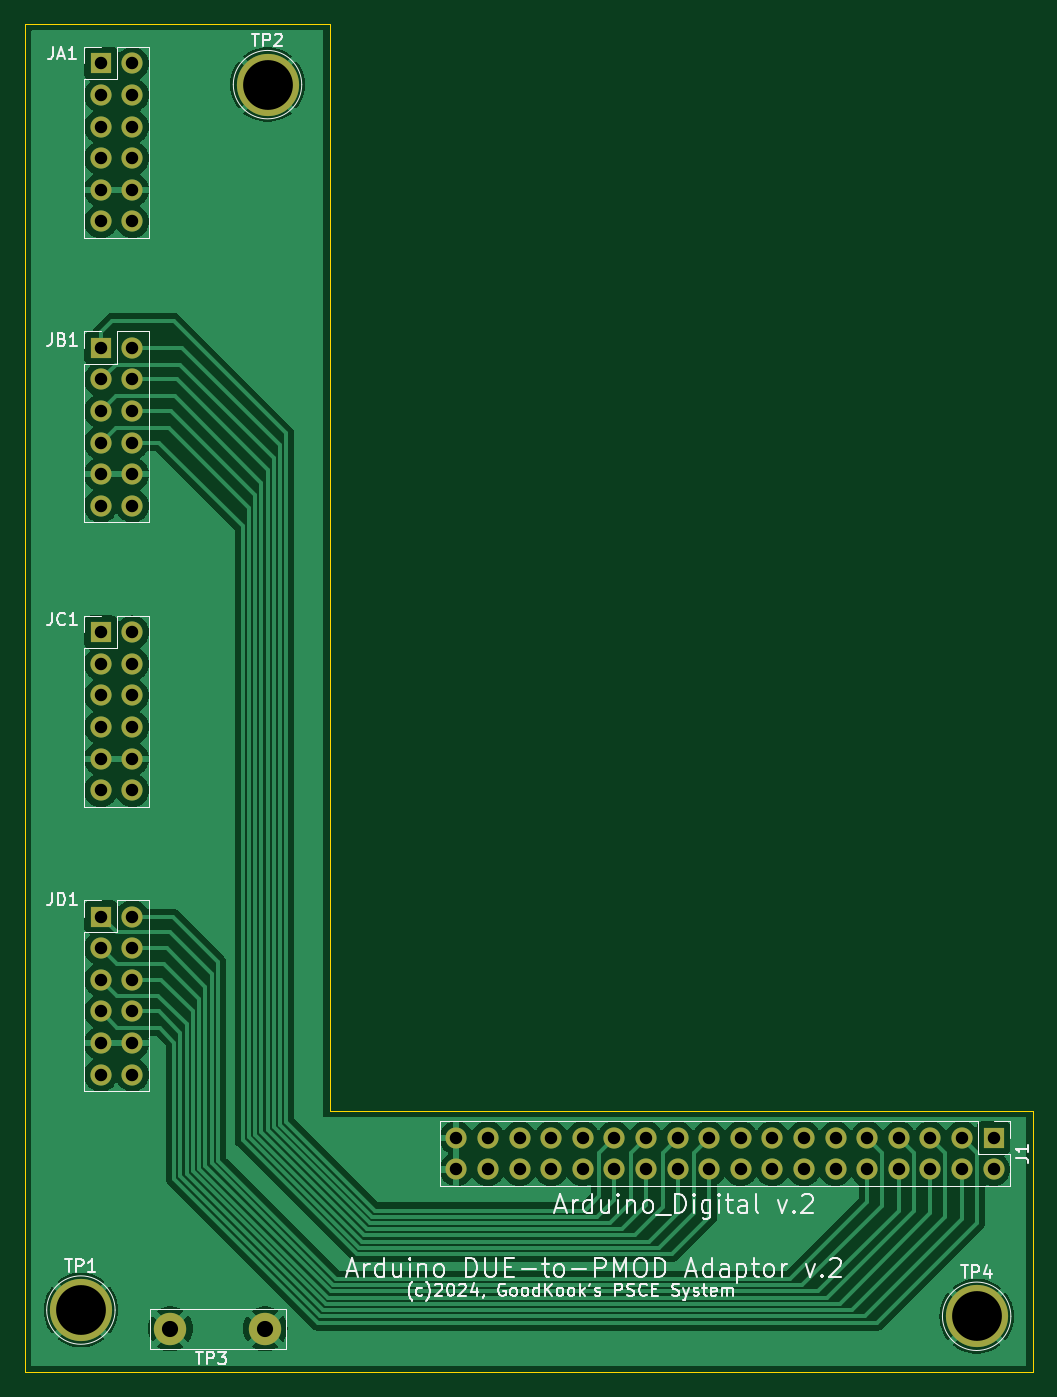
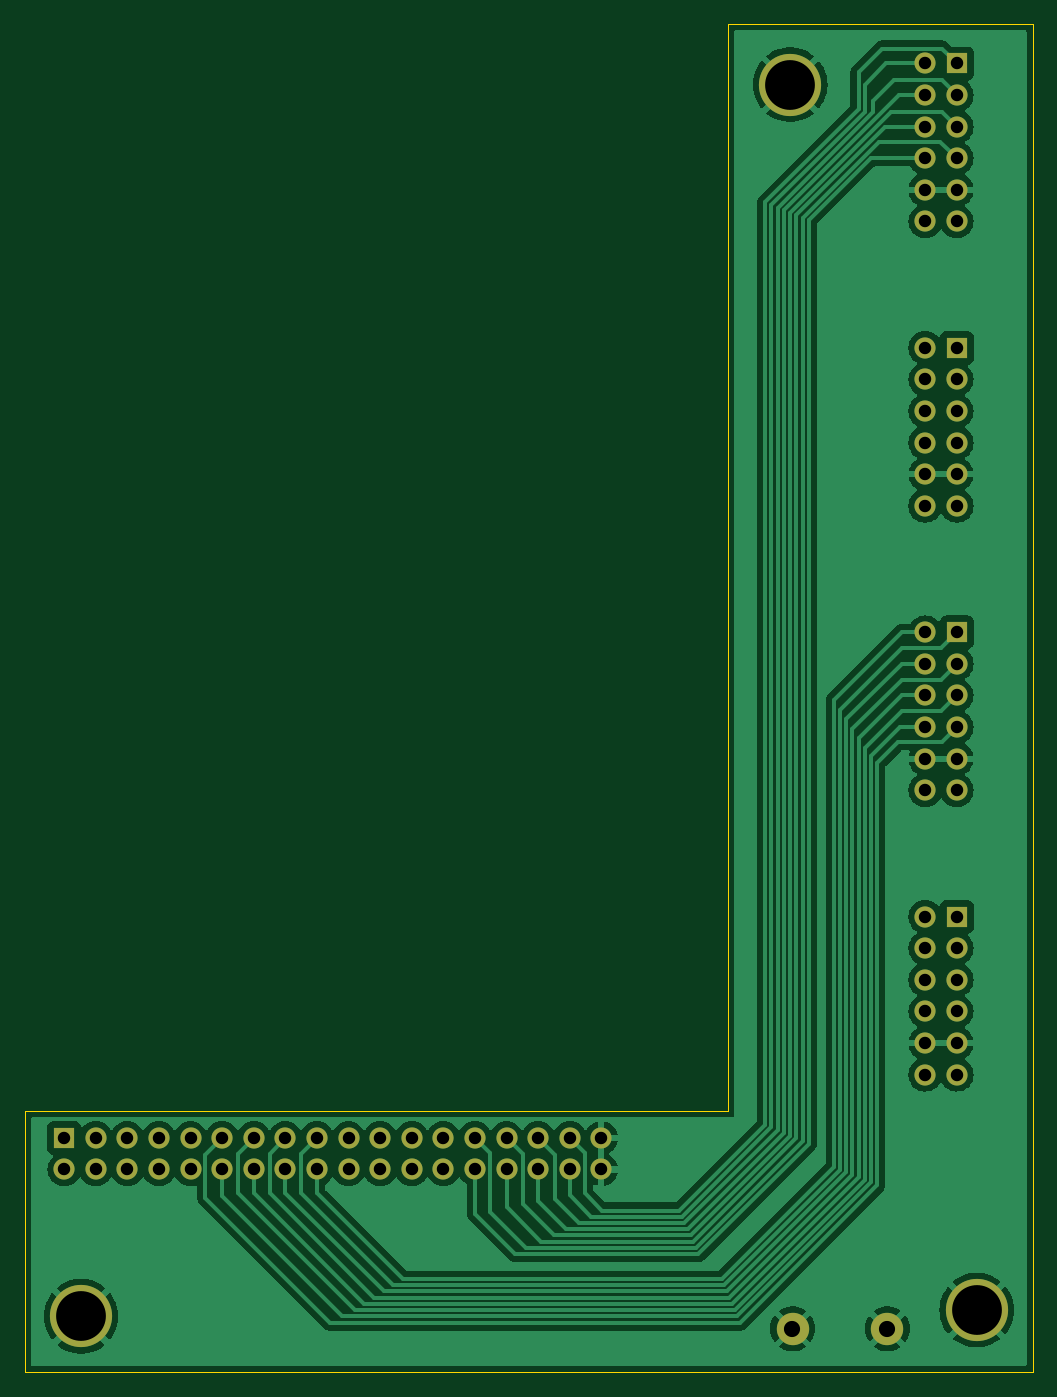
Circuit board: 11 layer files. Board 81.0 x 108.4 mm.
- bottom_copper: Gender_A7-100_ArduinoDUE-B_Cu.gbr (85548 bytes)
- bottom_mask: Gender_A7-100_ArduinoDUE-B_Mask.gbr (3121 bytes)
- paste: Gender_A7-100_ArduinoDUE-B_Paste.gbr (511 bytes)
- bottom_silk: Gender_A7-100_ArduinoDUE-B_Silkscreen.gbr (512 bytes)
- outline: Gender_A7-100_ArduinoDUE-Edge_Cuts.gbr (845 bytes)
- top_copper: Gender_A7-100_ArduinoDUE-F_Cu.gbr (85146 bytes)
- top_mask: Gender_A7-100_ArduinoDUE-F_Mask.gbr (3121 bytes)
- paste: Gender_A7-100_ArduinoDUE-F_Paste.gbr (511 bytes)
- top_silk: Gender_A7-100_ArduinoDUE-F_Silkscreen.gbr (47453 bytes)
- drill: Gender_A7-100_ArduinoDUE-NPTH.drl (309 bytes)
- drill: Gender_A7-100_ArduinoDUE-PTH.drl (1479 bytes)

=== bottom_copper: Gender_A7-100_ArduinoDUE-B_Cu.gbr (85548 bytes, source omitted) ===
=== bottom_mask: Gender_A7-100_ArduinoDUE-B_Mask.gbr ===
%TF.GenerationSoftware,KiCad,Pcbnew,8.0.3-8.0.3-0~ubuntu20.04.1*%
%TF.CreationDate,2024-07-14T21:33:53+09:00*%
%TF.ProjectId,Gender_A7-100_ArduinoDUE,47656e64-6572-45f4-9137-2d3130305f41,rev?*%
%TF.SameCoordinates,Original*%
%TF.FileFunction,Soldermask,Bot*%
%TF.FilePolarity,Negative*%
%FSLAX46Y46*%
G04 Gerber Fmt 4.6, Leading zero omitted, Abs format (unit mm)*
G04 Created by KiCad (PCBNEW 8.0.3-8.0.3-0~ubuntu20.04.1) date 2024-07-14 21:33:53*
%MOMM*%
%LPD*%
G01*
G04 APERTURE LIST*
%ADD10C,2.600000*%
%ADD11C,5.000000*%
%ADD12R,1.700000X1.700000*%
%ADD13O,1.700000X1.700000*%
G04 APERTURE END LIST*
D10*
%TO.C,TP3*%
X107190000Y-152500000D03*
X114810000Y-152500000D03*
%TD*%
D11*
%TO.C,TP4*%
X172000000Y-151500000D03*
%TD*%
%TO.C,TP2*%
X115000000Y-52500000D03*
%TD*%
D12*
%TO.C,JA1*%
X101600000Y-50800000D03*
D13*
X104140000Y-50800000D03*
X101600000Y-53340000D03*
X104140000Y-53340000D03*
X101600000Y-55880000D03*
X104140000Y-55880000D03*
X101600000Y-58420000D03*
X104140000Y-58420000D03*
X101600000Y-60960000D03*
X104140000Y-60960000D03*
X101600000Y-63500000D03*
X104140000Y-63500000D03*
%TD*%
D12*
%TO.C,JC1*%
X101600000Y-96520000D03*
D13*
X104140000Y-96520000D03*
X101600000Y-99060000D03*
X104140000Y-99060000D03*
X101600000Y-101600000D03*
X104140000Y-101600000D03*
X101600000Y-104140000D03*
X104140000Y-104140000D03*
X101600000Y-106680000D03*
X104140000Y-106680000D03*
X101600000Y-109220000D03*
X104140000Y-109220000D03*
%TD*%
D12*
%TO.C,JB1*%
X101600000Y-73660000D03*
D13*
X104140000Y-73660000D03*
X101600000Y-76200000D03*
X104140000Y-76200000D03*
X101600000Y-78740000D03*
X104140000Y-78740000D03*
X101600000Y-81280000D03*
X104140000Y-81280000D03*
X101600000Y-83820000D03*
X104140000Y-83820000D03*
X101600000Y-86360000D03*
X104140000Y-86360000D03*
%TD*%
D11*
%TO.C,TP1*%
X100000000Y-151000000D03*
%TD*%
D12*
%TO.C,JD1*%
X101600000Y-119380000D03*
D13*
X104140000Y-119380000D03*
X101600000Y-121920000D03*
X104140000Y-121920000D03*
X101600000Y-124460000D03*
X104140000Y-124460000D03*
X101600000Y-127000000D03*
X104140000Y-127000000D03*
X101600000Y-129540000D03*
X104140000Y-129540000D03*
X101600000Y-132080000D03*
X104140000Y-132080000D03*
%TD*%
D12*
%TO.C,J1*%
X173355000Y-137160000D03*
D13*
X173355000Y-139700000D03*
X170815000Y-137160000D03*
X170815000Y-139700000D03*
X168275000Y-137160000D03*
X168275000Y-139700000D03*
X165735000Y-137160000D03*
X165735000Y-139700000D03*
X163195000Y-137160000D03*
X163195000Y-139700000D03*
X160655000Y-137160000D03*
X160655000Y-139700000D03*
X158115000Y-137160000D03*
X158115000Y-139700000D03*
X155575000Y-137160000D03*
X155575000Y-139700000D03*
X153035000Y-137160000D03*
X153035000Y-139700000D03*
X150495000Y-137160000D03*
X150495000Y-139700000D03*
X147955000Y-137160000D03*
X147955000Y-139700000D03*
X145415000Y-137160000D03*
X145415000Y-139700000D03*
X142875000Y-137160000D03*
X142875000Y-139700000D03*
X140335000Y-137160000D03*
X140335000Y-139700000D03*
X137795000Y-137160000D03*
X137795000Y-139700000D03*
X135255000Y-137160000D03*
X135255000Y-139700000D03*
X132715000Y-137160000D03*
X132715000Y-139700000D03*
X130175000Y-137160000D03*
X130175000Y-139700000D03*
%TD*%
M02*

=== paste: Gender_A7-100_ArduinoDUE-B_Paste.gbr ===
%TF.GenerationSoftware,KiCad,Pcbnew,8.0.3-8.0.3-0~ubuntu20.04.1*%
%TF.CreationDate,2024-07-14T21:33:53+09:00*%
%TF.ProjectId,Gender_A7-100_ArduinoDUE,47656e64-6572-45f4-9137-2d3130305f41,rev?*%
%TF.SameCoordinates,Original*%
%TF.FileFunction,Paste,Bot*%
%TF.FilePolarity,Positive*%
%FSLAX46Y46*%
G04 Gerber Fmt 4.6, Leading zero omitted, Abs format (unit mm)*
G04 Created by KiCad (PCBNEW 8.0.3-8.0.3-0~ubuntu20.04.1) date 2024-07-14 21:33:53*
%MOMM*%
%LPD*%
G01*
G04 APERTURE LIST*
G04 APERTURE END LIST*
M02*

=== bottom_silk: Gender_A7-100_ArduinoDUE-B_Silkscreen.gbr ===
%TF.GenerationSoftware,KiCad,Pcbnew,8.0.3-8.0.3-0~ubuntu20.04.1*%
%TF.CreationDate,2024-07-14T21:33:53+09:00*%
%TF.ProjectId,Gender_A7-100_ArduinoDUE,47656e64-6572-45f4-9137-2d3130305f41,rev?*%
%TF.SameCoordinates,Original*%
%TF.FileFunction,Legend,Bot*%
%TF.FilePolarity,Positive*%
%FSLAX46Y46*%
G04 Gerber Fmt 4.6, Leading zero omitted, Abs format (unit mm)*
G04 Created by KiCad (PCBNEW 8.0.3-8.0.3-0~ubuntu20.04.1) date 2024-07-14 21:33:53*
%MOMM*%
%LPD*%
G01*
G04 APERTURE LIST*
G04 APERTURE END LIST*
M02*

=== outline: Gender_A7-100_ArduinoDUE-Edge_Cuts.gbr ===
%TF.GenerationSoftware,KiCad,Pcbnew,8.0.3-8.0.3-0~ubuntu20.04.1*%
%TF.CreationDate,2024-07-14T21:33:53+09:00*%
%TF.ProjectId,Gender_A7-100_ArduinoDUE,47656e64-6572-45f4-9137-2d3130305f41,rev?*%
%TF.SameCoordinates,Original*%
%TF.FileFunction,Profile,NP*%
%FSLAX46Y46*%
G04 Gerber Fmt 4.6, Leading zero omitted, Abs format (unit mm)*
G04 Created by KiCad (PCBNEW 8.0.3-8.0.3-0~ubuntu20.04.1) date 2024-07-14 21:33:53*
%MOMM*%
%LPD*%
G01*
G04 APERTURE LIST*
%TA.AperFunction,Profile*%
%ADD10C,0.050000*%
%TD*%
G04 APERTURE END LIST*
D10*
X95500000Y-47625000D02*
X95500000Y-156000000D01*
X176500000Y-156000000D02*
X176500000Y-135000000D01*
X120000000Y-135000000D02*
X120015000Y-47625000D01*
X95500000Y-156000000D02*
X176500000Y-156000000D01*
X120015000Y-47625000D02*
X95500000Y-47625000D01*
X176500000Y-135000000D02*
X120000000Y-135000000D01*
M02*

=== top_copper: Gender_A7-100_ArduinoDUE-F_Cu.gbr (85146 bytes, source omitted) ===
=== top_mask: Gender_A7-100_ArduinoDUE-F_Mask.gbr ===
%TF.GenerationSoftware,KiCad,Pcbnew,8.0.3-8.0.3-0~ubuntu20.04.1*%
%TF.CreationDate,2024-07-14T21:33:53+09:00*%
%TF.ProjectId,Gender_A7-100_ArduinoDUE,47656e64-6572-45f4-9137-2d3130305f41,rev?*%
%TF.SameCoordinates,Original*%
%TF.FileFunction,Soldermask,Top*%
%TF.FilePolarity,Negative*%
%FSLAX46Y46*%
G04 Gerber Fmt 4.6, Leading zero omitted, Abs format (unit mm)*
G04 Created by KiCad (PCBNEW 8.0.3-8.0.3-0~ubuntu20.04.1) date 2024-07-14 21:33:53*
%MOMM*%
%LPD*%
G01*
G04 APERTURE LIST*
%ADD10C,2.600000*%
%ADD11C,5.000000*%
%ADD12R,1.700000X1.700000*%
%ADD13O,1.700000X1.700000*%
G04 APERTURE END LIST*
D10*
%TO.C,TP3*%
X107190000Y-152500000D03*
X114810000Y-152500000D03*
%TD*%
D11*
%TO.C,TP4*%
X172000000Y-151500000D03*
%TD*%
%TO.C,TP2*%
X115000000Y-52500000D03*
%TD*%
D12*
%TO.C,JA1*%
X101600000Y-50800000D03*
D13*
X104140000Y-50800000D03*
X101600000Y-53340000D03*
X104140000Y-53340000D03*
X101600000Y-55880000D03*
X104140000Y-55880000D03*
X101600000Y-58420000D03*
X104140000Y-58420000D03*
X101600000Y-60960000D03*
X104140000Y-60960000D03*
X101600000Y-63500000D03*
X104140000Y-63500000D03*
%TD*%
D12*
%TO.C,JC1*%
X101600000Y-96520000D03*
D13*
X104140000Y-96520000D03*
X101600000Y-99060000D03*
X104140000Y-99060000D03*
X101600000Y-101600000D03*
X104140000Y-101600000D03*
X101600000Y-104140000D03*
X104140000Y-104140000D03*
X101600000Y-106680000D03*
X104140000Y-106680000D03*
X101600000Y-109220000D03*
X104140000Y-109220000D03*
%TD*%
D12*
%TO.C,JB1*%
X101600000Y-73660000D03*
D13*
X104140000Y-73660000D03*
X101600000Y-76200000D03*
X104140000Y-76200000D03*
X101600000Y-78740000D03*
X104140000Y-78740000D03*
X101600000Y-81280000D03*
X104140000Y-81280000D03*
X101600000Y-83820000D03*
X104140000Y-83820000D03*
X101600000Y-86360000D03*
X104140000Y-86360000D03*
%TD*%
D11*
%TO.C,TP1*%
X100000000Y-151000000D03*
%TD*%
D12*
%TO.C,JD1*%
X101600000Y-119380000D03*
D13*
X104140000Y-119380000D03*
X101600000Y-121920000D03*
X104140000Y-121920000D03*
X101600000Y-124460000D03*
X104140000Y-124460000D03*
X101600000Y-127000000D03*
X104140000Y-127000000D03*
X101600000Y-129540000D03*
X104140000Y-129540000D03*
X101600000Y-132080000D03*
X104140000Y-132080000D03*
%TD*%
D12*
%TO.C,J1*%
X173355000Y-137160000D03*
D13*
X173355000Y-139700000D03*
X170815000Y-137160000D03*
X170815000Y-139700000D03*
X168275000Y-137160000D03*
X168275000Y-139700000D03*
X165735000Y-137160000D03*
X165735000Y-139700000D03*
X163195000Y-137160000D03*
X163195000Y-139700000D03*
X160655000Y-137160000D03*
X160655000Y-139700000D03*
X158115000Y-137160000D03*
X158115000Y-139700000D03*
X155575000Y-137160000D03*
X155575000Y-139700000D03*
X153035000Y-137160000D03*
X153035000Y-139700000D03*
X150495000Y-137160000D03*
X150495000Y-139700000D03*
X147955000Y-137160000D03*
X147955000Y-139700000D03*
X145415000Y-137160000D03*
X145415000Y-139700000D03*
X142875000Y-137160000D03*
X142875000Y-139700000D03*
X140335000Y-137160000D03*
X140335000Y-139700000D03*
X137795000Y-137160000D03*
X137795000Y-139700000D03*
X135255000Y-137160000D03*
X135255000Y-139700000D03*
X132715000Y-137160000D03*
X132715000Y-139700000D03*
X130175000Y-137160000D03*
X130175000Y-139700000D03*
%TD*%
M02*

=== paste: Gender_A7-100_ArduinoDUE-F_Paste.gbr ===
%TF.GenerationSoftware,KiCad,Pcbnew,8.0.3-8.0.3-0~ubuntu20.04.1*%
%TF.CreationDate,2024-07-14T21:33:53+09:00*%
%TF.ProjectId,Gender_A7-100_ArduinoDUE,47656e64-6572-45f4-9137-2d3130305f41,rev?*%
%TF.SameCoordinates,Original*%
%TF.FileFunction,Paste,Top*%
%TF.FilePolarity,Positive*%
%FSLAX46Y46*%
G04 Gerber Fmt 4.6, Leading zero omitted, Abs format (unit mm)*
G04 Created by KiCad (PCBNEW 8.0.3-8.0.3-0~ubuntu20.04.1) date 2024-07-14 21:33:53*
%MOMM*%
%LPD*%
G01*
G04 APERTURE LIST*
G04 APERTURE END LIST*
M02*

=== top_silk: Gender_A7-100_ArduinoDUE-F_Silkscreen.gbr (47453 bytes, source omitted) ===
=== drill: Gender_A7-100_ArduinoDUE-NPTH.drl ===
M48
; DRILL file {KiCad 8.0.3-8.0.3-0~ubuntu20.04.1} date 2024-07-14T21:24:23+0900
; FORMAT={-:-/ absolute / inch / decimal}
; #@! TF.CreationDate,2024-07-14T21:24:23+09:00
; #@! TF.GenerationSoftware,Kicad,Pcbnew,8.0.3-8.0.3-0~ubuntu20.04.1
; #@! TF.FileFunction,NonPlated,1,2,NPTH
FMAT,2
INCH
%
G90
G05
M30

=== drill: Gender_A7-100_ArduinoDUE-PTH.drl ===
M48
; DRILL file {KiCad 8.0.3-8.0.3-0~ubuntu20.04.1} date 2024-07-14T21:24:23+0900
; FORMAT={-:-/ absolute / inch / decimal}
; #@! TF.CreationDate,2024-07-14T21:24:23+09:00
; #@! TF.GenerationSoftware,Kicad,Pcbnew,8.0.3-8.0.3-0~ubuntu20.04.1
; #@! TF.FileFunction,Plated,1,2,PTH
FMAT,2
INCH
; #@! TA.AperFunction,Plated,PTH,ComponentDrill
T1C0.0394
; #@! TA.AperFunction,Plated,PTH,ComponentDrill
T2C0.0512
; #@! TA.AperFunction,Plated,PTH,ComponentDrill
T3C0.1575
%
G90
G05
T1
X4.0Y-2.0
X4.0Y-2.1
X4.0Y-2.2
X4.0Y-2.3
X4.0Y-2.4
X4.0Y-2.5
X4.0Y-2.9
X4.0Y-3.0
X4.0Y-3.1
X4.0Y-3.2
X4.0Y-3.3
X4.0Y-3.4
X4.0Y-3.8
X4.0Y-3.9
X4.0Y-4.0
X4.0Y-4.1
X4.0Y-4.2
X4.0Y-4.3
X4.0Y-4.7
X4.0Y-4.8
X4.0Y-4.9
X4.0Y-5.0
X4.0Y-5.1
X4.0Y-5.2
X4.1Y-2.0
X4.1Y-2.1
X4.1Y-2.2
X4.1Y-2.3
X4.1Y-2.4
X4.1Y-2.5
X4.1Y-2.9
X4.1Y-3.0
X4.1Y-3.1
X4.1Y-3.2
X4.1Y-3.3
X4.1Y-3.4
X4.1Y-3.8
X4.1Y-3.9
X4.1Y-4.0
X4.1Y-4.1
X4.1Y-4.2
X4.1Y-4.3
X4.1Y-4.7
X4.1Y-4.8
X4.1Y-4.9
X4.1Y-5.0
X4.1Y-5.1
X4.1Y-5.2
X5.125Y-5.4
X5.125Y-5.5
X5.225Y-5.4
X5.225Y-5.5
X5.325Y-5.4
X5.325Y-5.5
X5.425Y-5.4
X5.425Y-5.5
X5.525Y-5.4
X5.525Y-5.5
X5.625Y-5.4
X5.625Y-5.5
X5.725Y-5.4
X5.725Y-5.5
X5.825Y-5.4
X5.825Y-5.5
X5.925Y-5.4
X5.925Y-5.5
X6.025Y-5.4
X6.025Y-5.5
X6.125Y-5.4
X6.125Y-5.5
X6.225Y-5.4
X6.225Y-5.5
X6.325Y-5.4
X6.325Y-5.5
X6.425Y-5.4
X6.425Y-5.5
X6.525Y-5.4
X6.525Y-5.5
X6.625Y-5.4
X6.625Y-5.5
X6.725Y-5.4
X6.725Y-5.5
X6.825Y-5.4
X6.825Y-5.5
T2
X4.2201Y-6.0039
X4.5201Y-6.0039
T3
X3.937Y-5.9449
X4.5276Y-2.0669
X6.7717Y-5.9646
M30

